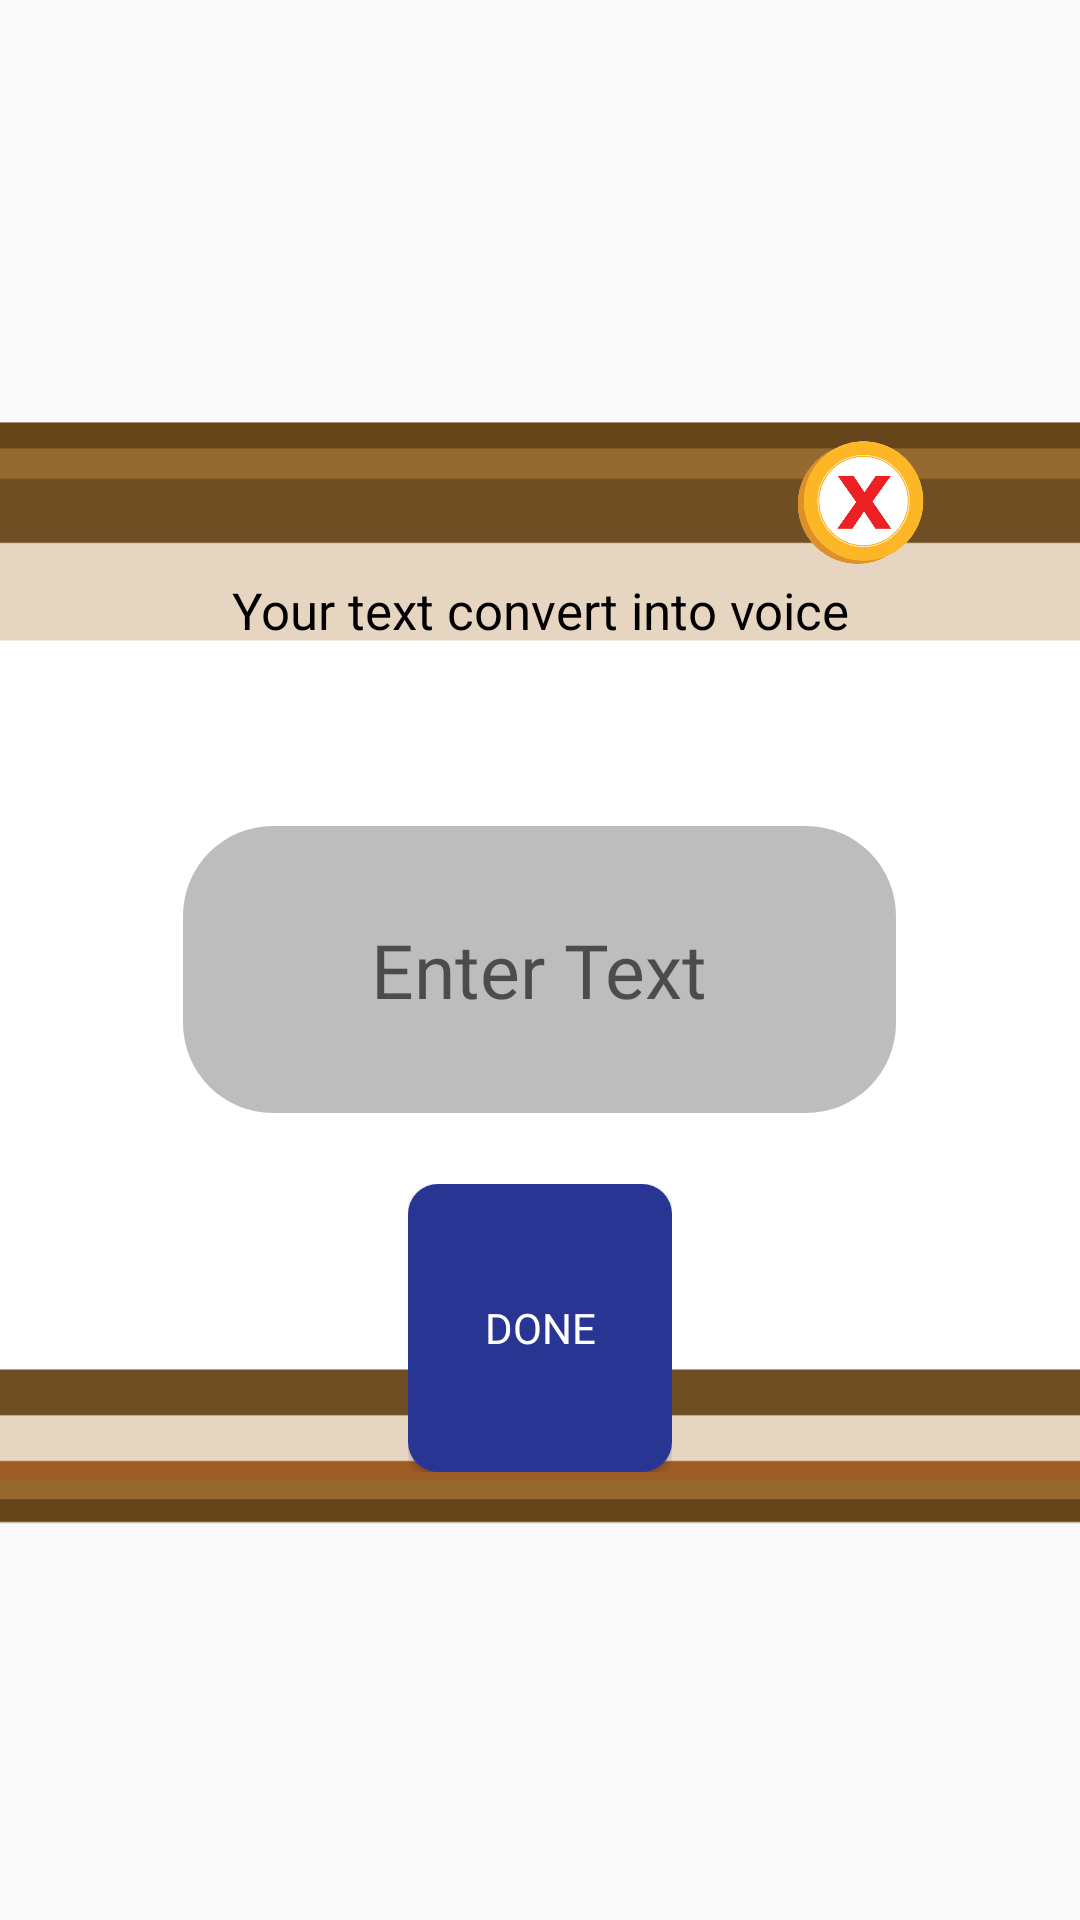

Here is an Android app screen rendered from its layout file. Give the layout XML and the strings, colors and styles it references.
<!-- AndroidManifest.xml: application theme AppTheme -->
<!-- res/layout/voiceover_popup.xml -->
<?xml version="1.0" encoding="utf-8"?>
<RelativeLayout xmlns:android="http://schemas.android.com/apk/res/android"
    android:layout_width="450dp"
    android:layout_height="250dp"
    android:layout_gravity="center"
    >

    <ImageView
        android:layout_width="match_parent"
        android:layout_height="match_parent"
        android:src="@mipmap/horizontalpopup"
        android:scaleType="centerCrop"/>

    <LinearLayout
        android:layout_width="match_parent"
        android:layout_height="match_parent"
        android:orientation="horizontal"
        android:gravity="center_vertical"
        android:weightSum="3"
        >

        <LinearLayout
            android:layout_width="0dp"
            android:layout_height="match_parent"
            android:layout_weight="0.4"></LinearLayout>

        <LinearLayout
            android:layout_width="0dp"
            android:layout_height="match_parent"
            android:layout_weight="2.2"
            android:weightSum="3"
            android:orientation="vertical">

            <LinearLayout
                android:layout_width="match_parent"
                android:layout_height="0dp"
                android:layout_weight="0.9">

                <RelativeLayout
                    android:layout_width="match_parent"
                    android:layout_height="match_parent">

                    <ImageView
                        android:id="@+id/circle_voice_cancelbtn"
                        android:layout_alignParentBottom="true"
                        android:layout_alignParentEnd="true"
                        android:layout_width="50dp"
                        android:layout_height="50dp"
                        android:src="@mipmap/canclebtn"
                        android:scaleType="centerCrop"/>
                </RelativeLayout>
            </LinearLayout>

            <LinearLayout
                android:layout_width="match_parent"
                android:layout_height="0dp"
                android:layout_weight="1.4"
                android:orientation="vertical"
                android:weightSum="2.5"
                android:gravity="center_vertical">

                <LinearLayout
                    android:layout_width="match_parent"
                    android:layout_height="0dp"
                    android:layout_weight="0.7"
                    >

                    <TextView
                        android:layout_width="match_parent"
                        android:layout_height="match_parent"
                        android:textSize="17sp"
                        android:text="Your text convert into voice"
                        android:textColor="@color/black"
                        android:textAlignment="center"
                        />
                </LinearLayout>

                <LinearLayout
                    android:layout_width="match_parent"
                    android:layout_height="0dp"
                    android:layout_weight="0.8"
                    android:weightSum="2"
                    android:orientation="horizontal">

                    <LinearLayout
                        android:layout_width="0dp"
                        android:layout_height="match_parent"
                        android:layout_weight="0.1"></LinearLayout>

                    <LinearLayout
                        android:layout_width="0dp"
                        android:layout_height="match_parent"
                        android:layout_weight="1.8"
                        android:orientation="vertical"
                        android:weightSum="2">

                        <LinearLayout
                            android:layout_width="match_parent"
                            android:layout_height="0dp"
                            android:layout_weight="2">
                            <EditText
                                android:background="@drawable/edit_text_back"
                                android:id="@+id/voiceEDT"
                                android:layout_width="match_parent"
                                android:layout_height="match_parent"
                                android:hint="Enter Text"
                                android:fontFamily="@font/spookyfont"
                                android:textSize="25sp"
                                android:textColor="@color/black"
                                android:textAlignment="center"
                                />
                        </LinearLayout>



                    </LinearLayout>

                    <LinearLayout
                        android:layout_width="0dp"
                        android:layout_height="match_parent"
                        android:layout_weight="0.1"></LinearLayout>




                </LinearLayout>

                <LinearLayout
                    android:layout_width="match_parent"
                    android:layout_height="0dp"
                    android:layout_weight="1"
                    android:orientation="horizontal"
                    android:weightSum="3">

                    <LinearLayout
                        android:layout_width="0dp"
                        android:layout_height="match_parent"
                        android:layout_weight="1"></LinearLayout>

                    <LinearLayout
                        android:layout_width="0dp"
                        android:layout_height="match_parent"
                        android:layout_weight="1"
                        android:orientation="vertical"
                        android:weightSum="1">

                        <LinearLayout
                            android:layout_width="match_parent"
                            android:layout_height="0dp"
                            android:layout_weight="0.2"></LinearLayout>

                        <LinearLayout
                            android:layout_width="match_parent"
                            android:layout_height="0dp"
                            android:layout_weight="0.8">
                            <Button
                                android:background="@drawable/rounded_button"
                                android:id="@+id/voicebtn"
                                android:textColor="@color/white"
                                android:text="Done"
                                android:fontFamily="@font/spookyfont"
                                android:layout_width="match_parent"
                                android:layout_height="match_parent"

                                />
                        </LinearLayout>


                    </LinearLayout>

                    <LinearLayout
                        android:layout_width="0dp"
                        android:layout_height="match_parent"
                        android:layout_weight="1"></LinearLayout>

                </LinearLayout>

            </LinearLayout>

            <LinearLayout
                android:layout_width="match_parent"
                android:layout_height="0dp"
                android:layout_weight="0.7"></LinearLayout>


        </LinearLayout>

        <LinearLayout
            android:layout_width="0dp"
            android:layout_height="match_parent"
            android:layout_weight="0.4"></LinearLayout>

    </LinearLayout>


</RelativeLayout>
<!-- resources referenced by this layout -->
<resources>
  <color name="black">#000000</color>
  <color name="white">#ffffff</color>
  <!-- drawable edit_text_back (drawable) -->
  <?xml version="1.0" encoding="utf-8"?>
  <selector xmlns:android="http://schemas.android.com/apk/res/android">
  
      <item>
          <shape
              android:shape="rectangle">
              <corners
                  android:bottomLeftRadius="30dp"
                  android:topLeftRadius="30dp"
                  android:bottomRightRadius="30dp"
                  android:topRightRadius="30dp"
                  android:radius="20dp"/>
  
              <solid
                  android:color="#bdbdbd"/>
          </shape>
      </item>
      <item
          android:state_pressed="true">
          <shape
              android:shape="rectangle">
              <corners
                  android:bottomLeftRadius="30dp"
                  android:topLeftRadius="30dp"
                  android:bottomRightRadius="30dp"
                  android:topRightRadius="30dp"
                  android:radius="20dp"/>
  
              <solid
                  android:color="#bdbdbd"/>
          </shape>
      </item>
  </selector>
  <!-- drawable rounded_button (drawable) -->
  <?xml version="1.0" encoding="utf-8"?>
  <selector xmlns:android="http://schemas.android.com/apk/res/android">
  
      <item>
          <shape
              android:shape="rectangle">
              <corners
                  android:bottomLeftRadius="10dp"
                  android:topLeftRadius="10dp"
                  android:bottomRightRadius="10dp"
                  android:topRightRadius="10dp"
                  android:radius="5dp"/>
  
              <solid
                  android:color="#283593"/>
          </shape>
      </item>
      <item
          android:state_pressed="true">
          <shape
              android:shape="rectangle">
              <corners
                  android:bottomLeftRadius="10dp"
                  android:topLeftRadius="10dp"
                  android:bottomRightRadius="10dp"
                  android:topRightRadius="10dp"
                  android:radius="5dp"/>
  
              <solid
                  android:color="#3f51b5"/>
          </shape>
      </item>
  </selector>
  <!-- mipmap canclebtn: png bitmap (mipmap-xhdpi, 50472 bytes) -->
  <!-- mipmap horizontalpopup: png bitmap (mipmap-xhdpi, 17754 bytes) -->
  <style name="AppTheme" parent="Theme.AppCompat.Light.NoActionBar">
          
          <item name="colorPrimary">@color/colorPrimary</item>
          <item name="colorPrimaryDark">@color/colorPrimaryDark</item>
          <item name="colorAccent">@color/colorAccent</item>
          <item name="windowNoTitle">true</item>
      </style>
  <color name="colorPrimary">#2196F3</color>
  <color name="colorPrimaryDark">#00ffffff</color>
  <color name="colorAccent">#00ffffff</color>
</resources>
